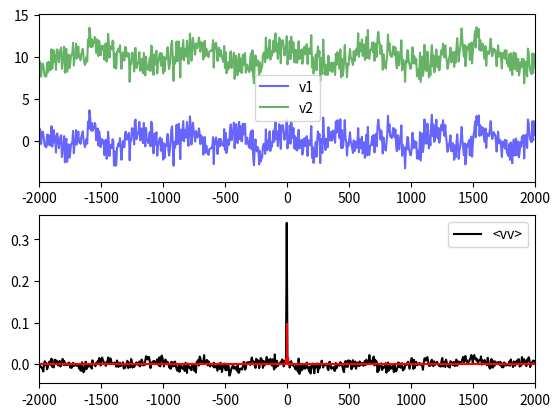

This chart was generated by the following Python code:
#! /usr/bin/env python

import matplotlib.pyplot as plt
import numpy as np

# Written by Vasaant S/O Krishnan on Tuesday, 21 August 2018

# correlation.py correlates two cosine waves which are simulated to be
# the response of a 2-element interferometer. However, I need further
# understanding still.
# Search for ***

#=====================================================================
#     User variables
#
u             = 3           # Baseline length                             (wavelengths)
nu            = 5           # Centre freq.                                         (Hz)
signal        = 6000        # Signal duration                                     (sec)
field_of_view = 180         # Total range of field of view centred on zero    (degrees)
steps         = 2000
#=====================================================================





#=====================================================================
#     Code begins here
#
fov   = field_of_view/2.0                  # FOV centred on zero (see plot for zero)
rfov  = np.radians(fov)
theta = np.linspace(rfov, -rfov, steps)    # Angular offset from perpendicular plane (radians)

l     = np.sin(theta)                      # Directional cosine ("ell") towards source, s

w     = 2*np.pi*nu                         # Angular freq.
c     = 1                                  # Speed of light
tau_G = u*l*1/c

t   = np.linspace(signal, -signal, steps)
wn  = np.random.normal(0, 1, t.shape)      # White noise

v1  = wn + np.cos( w* t)
v2  = wn + np.cos([w*(i-j) for i, j in zip(t, tau_G)])

vv  = (1./signal)*np.correlate(v1, v2, mode= 'same')

plt.subplot(211)
plt.plot(t, v1, c='b', alpha=0.6, label='v1')
v2 = [10+i for i in v2]
plt.plot(t, v2, c='g', alpha=0.6, label='v2')
plt.xlim([-signal/3,signal/3])
plt.legend()

plt.subplot(212)
plt.plot(  t, vv, color='k', label='<vv>')
plt.xcorr(v1, v2, color='r')               # Built-in cross correlation plotter
plt.xlim([-signal/3,signal/3])
plt.legend()

plt.show()
#=====================================================================




# nFreqs        = 10          # No. of freqs to constitute a "multi"chromatic wave

# freqs = np.linspace(nu+nu/2, nu-nu/2, nFreqs)  # Create frequencies for a "multi"chromatic function

# cos = lambda x: np.cos(x* t)
# v1  = np.zeros((len(t), len(freqs)))      # shape (steps, nFreqs)
# v2  = np.zeros((len(t), len(freqs)))

# ts  = np.asarray(len(freqs)*[t])          # shape (nFreqs, steps)


# a = np.outer(ts, freqs)
# print a
# print np.shape(a)

# # ts  = np.reshape(ts, (len(t), len(freqs)))

# for i in freqs:
#     v1 = np.cos(2*np.pi*i * t)


# w = 2*np.pi*nu                       # Omega
